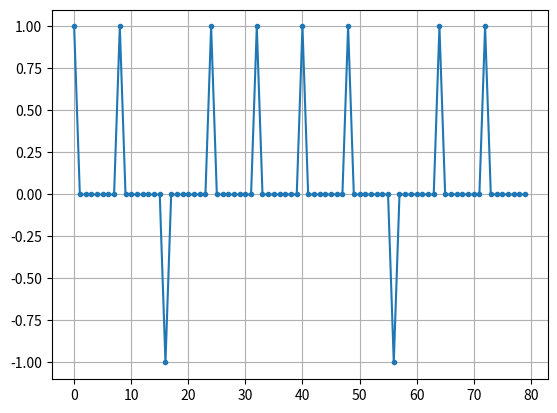

Source code (Python):
import numpy as np
import matplotlib.pyplot as plt
from scipy import signal

num_symbols = 10
sps = 8

bits = np.random.randint(0, 2, num_symbols) # Our data to be transmitted, 1's and 0's

x = np.array([])
for bit in bits:
    pulse = np.zeros(sps)
    pulse[0] = bit*2-1 # set the first value to either a 1 or -1
    x = np.concatenate((x, pulse)) # add the 8 samples to the signal
plt.figure(0)
plt.plot(x, '.-')
plt.grid(True)
plt.show()